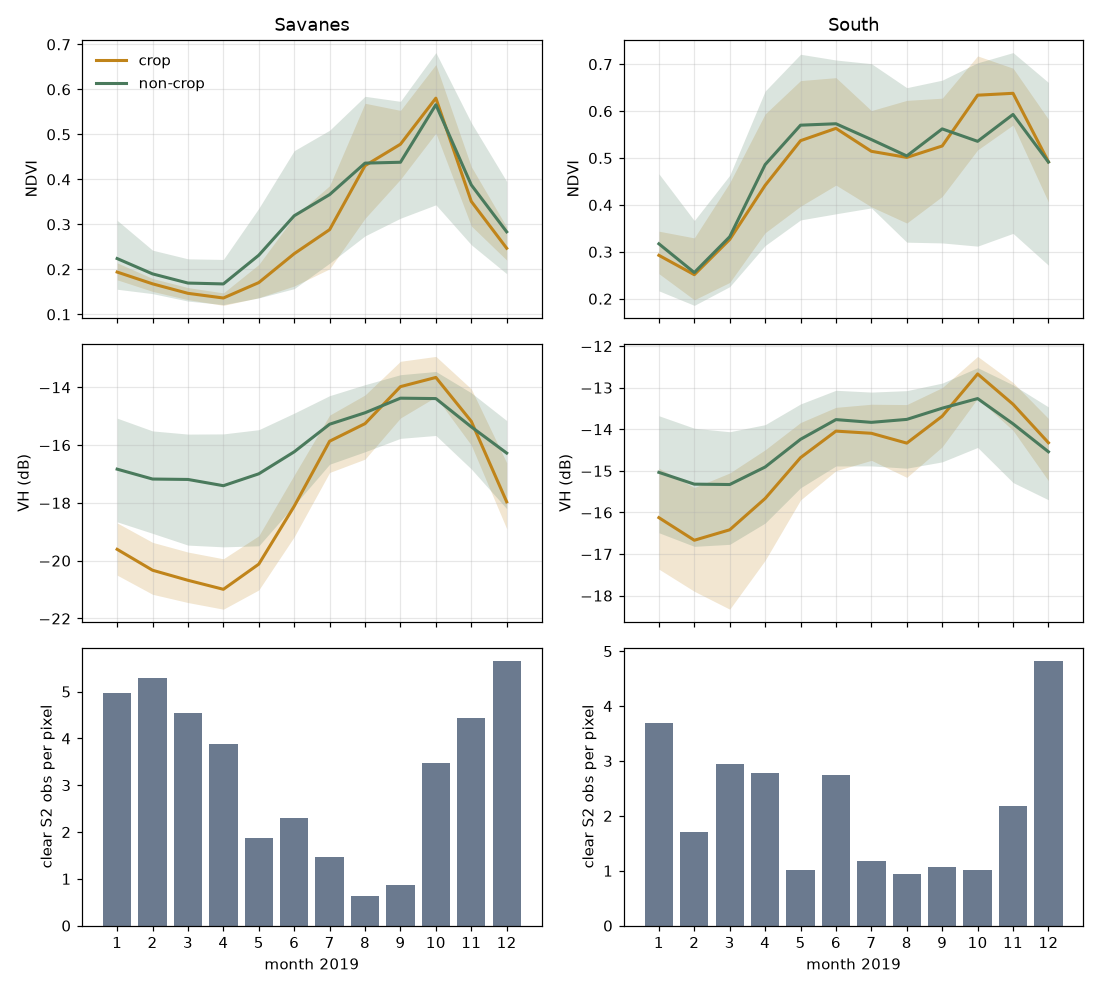

The file beside this chart, header and first rows:
area, label, month, median, q25, q75, n_poly, var
Savanes, 0, 1, 0.2241, 0.1559, 0.309, 194, ndvi
Savanes, 0, 2, 0.19, 0.1461, 0.2427, 198, ndvi
Savanes, 0, 3, 0.1696, 0.1296, 0.2234, 200, ndvi
Savanes, 0, 4, 0.1677, 0.1217, 0.2221, 200, ndvi
Savanes, 0, 5, 0.2315, 0.1366, 0.3357, 200, ndvi
Savanes, 0, 6, 0.3191, 0.1572, 0.4638, 200, ndvi
Savanes, 0, 7, 0.3663, 0.2138, 0.5093, 180, ndvi
Savanes, 0, 8, 0.4361, 0.2745, 0.5846, 134, ndvi
Savanes, 0, 9, 0.4381, 0.3137, 0.5734, 174, ndvi
Savanes, 0, 10, 0.5659, 0.3435, 0.6818, 195, ndvi
Savanes, 0, 11, 0.3877, 0.2548, 0.5259, 194, ndvi
Savanes, 0, 12, 0.2835, 0.1904, 0.3954, 194, ndvi
Savanes, 1, 1, 0.1941, 0.1769, 0.2145, 180, ndvi
Savanes, 1, 2, 0.1679, 0.1511, 0.1798, 180, ndvi
Savanes, 1, 3, 0.1468, 0.1327, 0.1596, 180, ndvi
Savanes, 1, 4, 0.1364, 0.12, 0.1477, 180, ndvi
Savanes, 1, 5, 0.1707, 0.1371, 0.211, 180, ndvi
Savanes, 1, 6, 0.2349, 0.1631, 0.3174, 180, ndvi
Savanes, 1, 7, 0.2884, 0.2012, 0.386, 159, ndvi
Savanes, 1, 8, 0.4305, 0.3134, 0.5692, 118, ndvi
Savanes, 1, 9, 0.4782, 0.4002, 0.5533, 139, ndvi
Savanes, 1, 10, 0.5805, 0.5029, 0.6553, 180, ndvi
Savanes, 1, 11, 0.3511, 0.2965, 0.4283, 180, ndvi
Savanes, 1, 12, 0.247, 0.2206, 0.2942, 180, ndvi
South, 0, 1, 0.3172, 0.2169, 0.4663, 229, ndvi
South, 0, 2, 0.2559, 0.1859, 0.3668, 226, ndvi
South, 0, 3, 0.3322, 0.2258, 0.4632, 230, ndvi
South, 0, 4, 0.486, 0.3134, 0.6428, 230, ndvi
South, 0, 5, 0.5701, 0.3681, 0.7212, 204, ndvi
South, 0, 6, 0.5731, 0.3811, 0.709, 230, ndvi
South, 0, 7, 0.5394, 0.3937, 0.7012, 184, ndvi
South, 0, 8, 0.5045, 0.3206, 0.65, 185, ndvi
South, 0, 9, 0.5621, 0.3191, 0.666, 147, ndvi
South, 0, 10, 0.5357, 0.3122, 0.703, 203, ndvi
South, 0, 11, 0.5929, 0.3394, 0.7248, 227, ndvi
South, 0, 12, 0.4914, 0.2715, 0.6612, 230, ndvi
South, 1, 1, 0.2926, 0.2535, 0.3441, 262, ndvi
South, 1, 2, 0.2514, 0.1978, 0.3298, 249, ndvi
South, 1, 3, 0.3264, 0.2349, 0.4474, 263, ndvi
South, 1, 4, 0.4418, 0.3407, 0.594, 264, ndvi
South, 1, 5, 0.537, 0.3973, 0.6651, 240, ndvi
South, 1, 6, 0.5633, 0.4423, 0.6714, 261, ndvi
South, 1, 7, 0.5144, 0.396, 0.6012, 200, ndvi
South, 1, 8, 0.5013, 0.3614, 0.6229, 211, ndvi
South, 1, 9, 0.5257, 0.4182, 0.6276, 191, ndvi
South, 1, 10, 0.634, 0.5174, 0.7177, 221, ndvi
South, 1, 11, 0.638, 0.5705, 0.6916, 258, ndvi
South, 1, 12, 0.492, 0.4062, 0.5827, 264, ndvi
Savanes, 0, 1, -16.83, -18.66, -15.07, 200, vh_db
Savanes, 0, 2, -17.17, -19.05, -15.51, 200, vh_db
Savanes, 0, 3, -17.19, -19.46, -15.62, 200, vh_db
Savanes, 0, 4, -17.41, -19.52, -15.61, 200, vh_db
Savanes, 0, 5, -16.99, -19.49, -15.47, 200, vh_db
Savanes, 0, 6, -16.23, -18.08, -14.89, 200, vh_db
Savanes, 0, 7, -15.28, -16.66, -14.29, 200, vh_db
Savanes, 0, 8, -14.88, -16.23, -13.91, 200, vh_db
Savanes, 0, 9, -14.38, -15.77, -13.56, 200, vh_db
Savanes, 0, 10, -14.39, -15.67, -13.45, 200, vh_db
Savanes, 0, 11, -15.37, -16.83, -14.19, 200, vh_db
Savanes, 0, 12, -16.28, -18.2, -15.15, 200, vh_db
... 36 more rows
